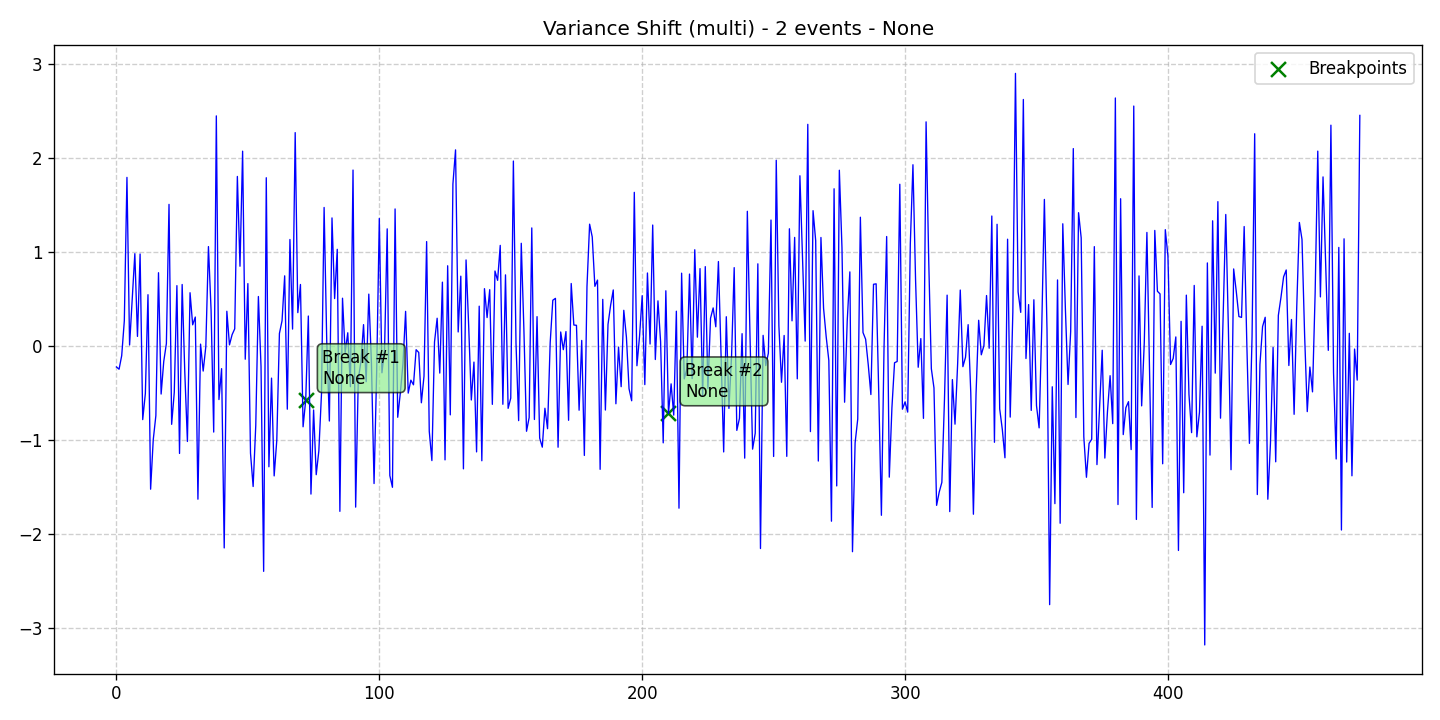

Data behind this chart, as committed beside it:
data, stationary, det_lin_up, det_lin_down, det_quad, det_cubic, det_exp, det_damped, stoc_trend, volatility, single_seas, multiple_seas, point_anom_single, point_anom_multi, collect_anom, context_anom, mean_shift, var_shift, trend_shift, date, is_break, is_anomaly, is_multi, location_beginning
-0.2222, 0, 0, 0, 0, 0, 0, 0, 0, 0, 0, 0, 0, 0, 0, 0, 0, 1, 0, 2020-01-01, 0, 0, 1, 0
-0.2462, 0, 0, 0, 0, 0, 0, 0, 0, 0, 0, 0, 0, 0, 0, 0, 0, 1, 0, 2020-01-02, 0, 0, 1, 0
-0.1024, 0, 0, 0, 0, 0, 0, 0, 0, 0, 0, 0, 0, 0, 0, 0, 0, 1, 0, 2020-01-03, 0, 0, 1, 0
0.2696, 0, 0, 0, 0, 0, 0, 0, 0, 0, 0, 0, 0, 0, 0, 0, 0, 1, 0, 2020-01-04, 0, 0, 1, 0
1.796, 0, 0, 0, 0, 0, 0, 0, 0, 0, 0, 0, 0, 0, 0, 0, 0, 1, 0, 2020-01-05, 0, 0, 1, 0
0.01167, 0, 0, 0, 0, 0, 0, 0, 0, 0, 0, 0, 0, 0, 0, 0, 0, 1, 0, 2020-01-06, 0, 0, 1, 0
0.5001, 0, 0, 0, 0, 0, 0, 0, 0, 0, 0, 0, 0, 0, 0, 0, 0, 1, 0, 2020-01-07, 0, 0, 1, 0
0.984, 0, 0, 0, 0, 0, 0, 0, 0, 0, 0, 0, 0, 0, 0, 0, 0, 1, 0, 2020-01-08, 0, 0, 1, 0
0.1032, 0, 0, 0, 0, 0, 0, 0, 0, 0, 0, 0, 0, 0, 0, 0, 0, 1, 0, 2020-01-09, 0, 0, 1, 0
0.9805, 0, 0, 0, 0, 0, 0, 0, 0, 0, 0, 0, 0, 0, 0, 0, 0, 1, 0, 2020-01-10, 0, 0, 1, 0
-0.7828, 0, 0, 0, 0, 0, 0, 0, 0, 0, 0, 0, 0, 0, 0, 0, 0, 1, 0, 2020-01-11, 0, 0, 1, 0
-0.5049, 0, 0, 0, 0, 0, 0, 0, 0, 0, 0, 0, 0, 0, 0, 0, 0, 1, 0, 2020-01-12, 0, 0, 1, 0
0.5472, 0, 0, 0, 0, 0, 0, 0, 0, 0, 0, 0, 0, 0, 0, 0, 0, 1, 0, 2020-01-13, 0, 0, 1, 0
-1.524, 0, 0, 0, 0, 0, 0, 0, 0, 0, 0, 0, 0, 0, 0, 0, 0, 1, 0, 2020-01-14, 0, 0, 1, 0
-0.9979, 0, 0, 0, 0, 0, 0, 0, 0, 0, 0, 0, 0, 0, 0, 0, 0, 1, 0, 2020-01-15, 0, 0, 1, 0
-0.7402, 0, 0, 0, 0, 0, 0, 0, 0, 0, 0, 0, 0, 0, 0, 0, 0, 1, 0, 2020-01-16, 0, 0, 1, 0
0.7812, 0, 0, 0, 0, 0, 0, 0, 0, 0, 0, 0, 0, 0, 0, 0, 0, 1, 0, 2020-01-17, 0, 0, 1, 0
-0.5107, 0, 0, 0, 0, 0, 0, 0, 0, 0, 0, 0, 0, 0, 0, 0, 0, 1, 0, 2020-01-18, 0, 0, 1, 0
-0.1633, 0, 0, 0, 0, 0, 0, 0, 0, 0, 0, 0, 0, 0, 0, 0, 0, 1, 0, 2020-01-19, 0, 0, 1, 0
0.02725, 0, 0, 0, 0, 0, 0, 0, 0, 0, 0, 0, 0, 0, 0, 0, 0, 1, 0, 2020-01-20, 0, 0, 1, 0
1.509, 0, 0, 0, 0, 0, 0, 0, 0, 0, 0, 0, 0, 0, 0, 0, 0, 1, 0, 2020-01-21, 0, 0, 1, 0
-0.8332, 0, 0, 0, 0, 0, 0, 0, 0, 0, 0, 0, 0, 0, 0, 0, 0, 1, 0, 2020-01-22, 0, 0, 1, 0
-0.4935, 0, 0, 0, 0, 0, 0, 0, 0, 0, 0, 0, 0, 0, 0, 0, 0, 1, 0, 2020-01-23, 0, 0, 1, 0
0.6437, 0, 0, 0, 0, 0, 0, 0, 0, 0, 0, 0, 0, 0, 0, 0, 0, 1, 0, 2020-01-24, 0, 0, 1, 0
-1.143, 0, 0, 0, 0, 0, 0, 0, 0, 0, 0, 0, 0, 0, 0, 0, 0, 1, 0, 2020-01-25, 0, 0, 1, 0
0.656, 0, 0, 0, 0, 0, 0, 0, 0, 0, 0, 0, 0, 0, 0, 0, 0, 1, 0, 2020-01-26, 0, 0, 1, 0
-0.2762, 0, 0, 0, 0, 0, 0, 0, 0, 0, 0, 0, 0, 0, 0, 0, 0, 1, 0, 2020-01-27, 0, 0, 1, 0
-1.016, 0, 0, 0, 0, 0, 0, 0, 0, 0, 0, 0, 0, 0, 0, 0, 0, 1, 0, 2020-01-28, 0, 0, 1, 0
0.5683, 0, 0, 0, 0, 0, 0, 0, 0, 0, 0, 0, 0, 0, 0, 0, 0, 1, 0, 2020-01-29, 0, 0, 1, 0
0.2266, 0, 0, 0, 0, 0, 0, 0, 0, 0, 0, 0, 0, 0, 0, 0, 0, 1, 0, 2020-01-30, 0, 0, 1, 0
0.3093, 0, 0, 0, 0, 0, 0, 0, 0, 0, 0, 0, 0, 0, 0, 0, 0, 1, 0, 2020-01-31, 0, 0, 1, 0
-1.63, 0, 0, 0, 0, 0, 0, 0, 0, 0, 0, 0, 0, 0, 0, 0, 0, 1, 0, 2020-02-01, 0, 0, 1, 0
0.02094, 0, 0, 0, 0, 0, 0, 0, 0, 0, 0, 0, 0, 0, 0, 0, 0, 1, 0, 2020-02-02, 0, 0, 1, 0
-0.2659, 0, 0, 0, 0, 0, 0, 0, 0, 0, 0, 0, 0, 0, 0, 0, 0, 1, 0, 2020-02-03, 0, 0, 1, 0
-0.005516, 0, 0, 0, 0, 0, 0, 0, 0, 0, 0, 0, 0, 0, 0, 0, 0, 1, 0, 2020-02-04, 0, 0, 1, 0
1.06, 0, 0, 0, 0, 0, 0, 0, 0, 0, 0, 0, 0, 0, 0, 0, 0, 1, 0, 2020-02-05, 0, 0, 1, 0
0.3857, 0, 0, 0, 0, 0, 0, 0, 0, 0, 0, 0, 0, 0, 0, 0, 0, 1, 0, 2020-02-06, 0, 0, 1, 0
-0.9155, 0, 0, 0, 0, 0, 0, 0, 0, 0, 0, 0, 0, 0, 0, 0, 0, 1, 0, 2020-02-07, 0, 0, 1, 0
2.451, 0, 0, 0, 0, 0, 0, 0, 0, 0, 0, 0, 0, 0, 0, 0, 0, 1, 0, 2020-02-08, 0, 0, 1, 0
-0.5692, 0, 0, 0, 0, 0, 0, 0, 0, 0, 0, 0, 0, 0, 0, 0, 0, 1, 0, 2020-02-09, 0, 0, 1, 0
-0.2402, 0, 0, 0, 0, 0, 0, 0, 0, 0, 0, 0, 0, 0, 0, 0, 0, 1, 0, 2020-02-10, 0, 0, 1, 0
-2.149, 0, 0, 0, 0, 0, 0, 0, 0, 0, 0, 0, 0, 0, 0, 0, 0, 1, 0, 2020-02-11, 0, 0, 1, 0
0.3709, 0, 0, 0, 0, 0, 0, 0, 0, 0, 0, 0, 0, 0, 0, 0, 0, 1, 0, 2020-02-12, 0, 0, 1, 0
0.01331, 0, 0, 0, 0, 0, 0, 0, 0, 0, 0, 0, 0, 0, 0, 0, 0, 1, 0, 2020-02-13, 0, 0, 1, 0
0.1217, 0, 0, 0, 0, 0, 0, 0, 0, 0, 0, 0, 0, 0, 0, 0, 0, 1, 0, 2020-02-14, 0, 0, 1, 0
0.1843, 0, 0, 0, 0, 0, 0, 0, 0, 0, 0, 0, 0, 0, 0, 0, 0, 1, 0, 2020-02-15, 0, 0, 1, 0
1.806, 0, 0, 0, 0, 0, 0, 0, 0, 0, 0, 0, 0, 0, 0, 0, 0, 1, 0, 2020-02-16, 0, 0, 1, 0
0.8503, 0, 0, 0, 0, 0, 0, 0, 0, 0, 0, 0, 0, 0, 0, 0, 0, 1, 0, 2020-02-17, 0, 0, 1, 0
2.076, 0, 0, 0, 0, 0, 0, 0, 0, 0, 0, 0, 0, 0, 0, 0, 0, 1, 0, 2020-02-18, 0, 0, 1, 0
-0.1398, 0, 0, 0, 0, 0, 0, 0, 0, 0, 0, 0, 0, 0, 0, 0, 0, 1, 0, 2020-02-19, 0, 0, 1, 0
0.6655, 0, 0, 0, 0, 0, 0, 0, 0, 0, 0, 0, 0, 0, 0, 0, 0, 1, 0, 2020-02-20, 0, 0, 1, 0
-1.14, 0, 0, 0, 0, 0, 0, 0, 0, 0, 0, 0, 0, 0, 0, 0, 0, 1, 0, 2020-02-21, 0, 0, 1, 0
-1.495, 0, 0, 0, 0, 0, 0, 0, 0, 0, 0, 0, 0, 0, 0, 0, 0, 1, 0, 2020-02-22, 0, 0, 1, 0
-0.8455, 0, 0, 0, 0, 0, 0, 0, 0, 0, 0, 0, 0, 0, 0, 0, 0, 1, 0, 2020-02-23, 0, 0, 1, 0
0.528, 0, 0, 0, 0, 0, 0, 0, 0, 0, 0, 0, 0, 0, 0, 0, 0, 1, 0, 2020-02-24, 0, 0, 1, 0
-0.2159, 0, 0, 0, 0, 0, 0, 0, 0, 0, 0, 0, 0, 0, 0, 0, 0, 1, 0, 2020-02-25, 0, 0, 1, 0
-2.399, 0, 0, 0, 0, 0, 0, 0, 0, 0, 0, 0, 0, 0, 0, 0, 0, 1, 0, 2020-02-26, 0, 0, 1, 0
1.793, 0, 0, 0, 0, 0, 0, 0, 0, 0, 0, 0, 0, 0, 0, 0, 0, 1, 0, 2020-02-27, 0, 0, 1, 0
-1.285, 0, 0, 0, 0, 0, 0, 0, 0, 0, 0, 0, 0, 0, 0, 0, 0, 1, 0, 2020-02-28, 0, 0, 1, 0
-0.3411, 0, 0, 0, 0, 0, 0, 0, 0, 0, 0, 0, 0, 0, 0, 0, 0, 1, 0, 2020-02-29, 0, 0, 1, 0
... 414 more rows
